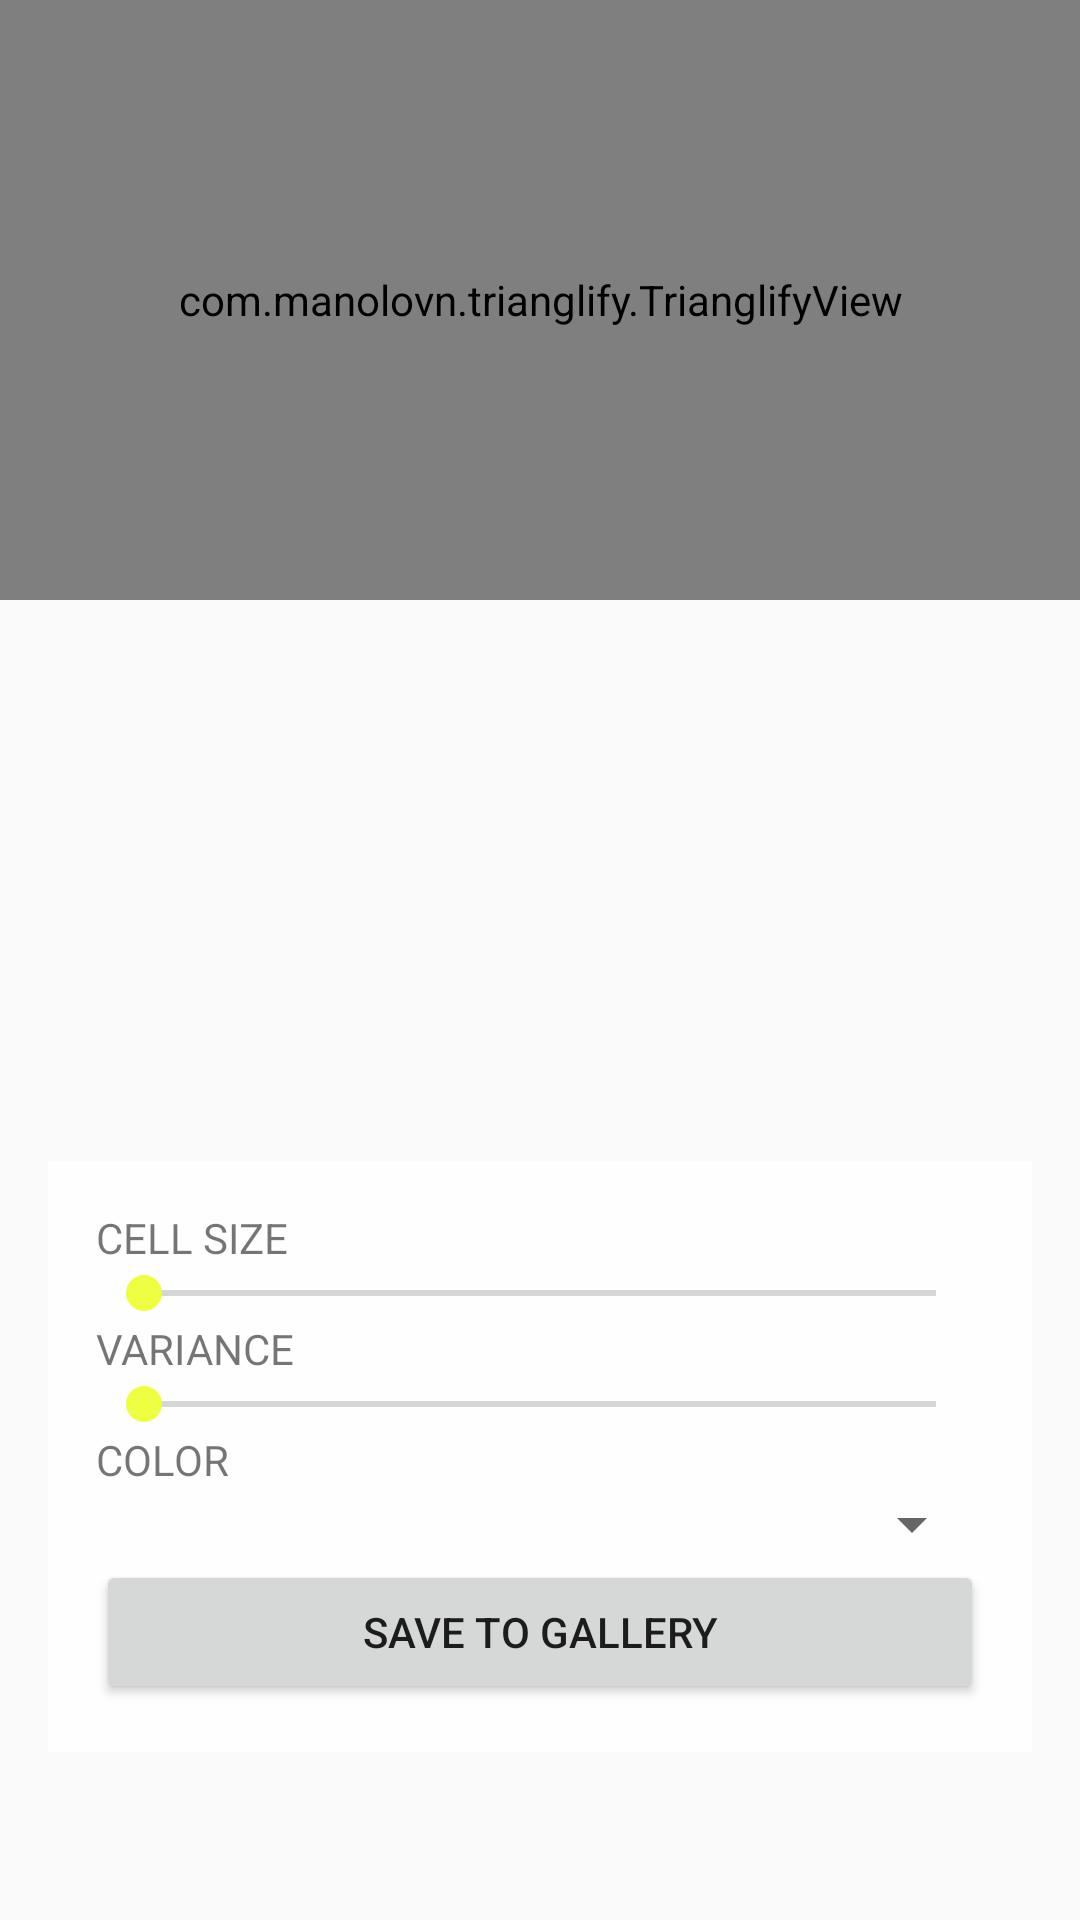

Here is an Android app screen rendered from its layout file. Give the layout XML and the strings, colors and styles it references.
<!-- AndroidManifest.xml: application theme AppTheme.Toolbar -->
<!-- res/layout/activity_triang_lify.xml -->
<?xml version="1.0" encoding="utf-8"?>
<RelativeLayout xmlns:android="http://schemas.android.com/apk/res/android"
    xmlns:app="http://schemas.android.com/apk/res-auto"
    xmlns:tools="http://schemas.android.com/tools"
    android:layout_width="match_parent"
    android:layout_height="match_parent"
    tools:context="cn.heyl.myim.TriangLifyActivity">
    <com.manolovn.trianglify.TrianglifyView
        android:id="@+id/trianglify_view"
        android:layout_width="match_parent"
        android:layout_height="200dp"
       />
    <LinearLayout
        android:id="@+id/controlsContainer"
        android:background="#CCFFFFFF"
        android:layout_alignParentBottom="true"
        android:layout_width="match_parent"
        android:layout_height="wrap_content"
        android:layout_marginRight="@dimen/activity_horizontal_margin"
        android:layout_marginLeft="@dimen/activity_horizontal_margin"
        android:layout_marginBottom="56dp"
        android:padding="@dimen/activity_horizontal_margin"
        android:orientation="vertical">

        <TextView
            android:layout_width="match_parent"
            android:layout_height="wrap_content"
            android:text="@string/cellSizeControlLabel" />

        <SeekBar
            android:id="@+id/cellSizeControl"
            android:layout_width="match_parent"
            android:layout_height="wrap_content" />

        <TextView
            android:layout_width="match_parent"
            android:layout_height="wrap_content"
            android:text="@string/varianceControlLabel" />

        <SeekBar
            android:id="@+id/varianceControl"
            android:layout_width="match_parent"
            android:layout_height="wrap_content" />

        <TextView
            android:layout_width="match_parent"
            android:layout_height="wrap_content"
            android:text="@string/colorControlLabel" />

        <Spinner
            android:id="@+id/colorControl"
            android:layout_width="match_parent"
            android:layout_height="wrap_content" />

        <Button
            android:id="@+id/saveToGalleryButton"
            android:layout_width="match_parent"
            android:layout_height="wrap_content"
            android:text="@string/save"/>

    </LinearLayout>

</RelativeLayout>
<!-- resources referenced by this layout -->
<resources>
  <dimen name="activity_horizontal_margin">16dp</dimen>
  <string name="cellSizeControlLabel">CELL SIZE</string>
  <string name="colorControlLabel">COLOR</string>
  <string name="save">Save to gallery</string>
  <string name="varianceControlLabel">VARIANCE</string>
  <style name="AppTheme.Toolbar" parent="Theme.AppCompat.Light.NoActionBar">
      <item name="colorPrimary">@color/primary</item>
      <item name="colorPrimaryDark">@color/primary</item>
      <item name="colorAccent">@color/accent</item>
      </style>
  <color name="primary">#fe3333</color>
  <color name="accent">#eeff41</color>
</resources>
